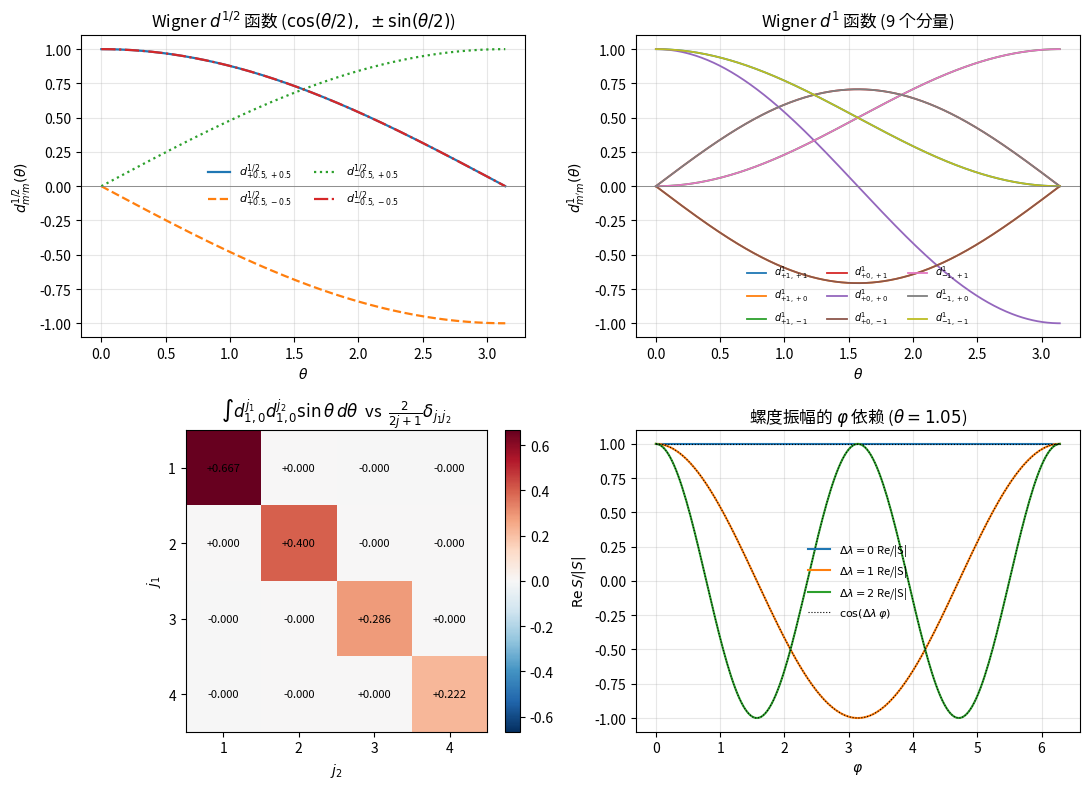

Reproduce this figure in Python.
#!/usr/bin/env python3
# -*- coding: utf-8 -*-
"""
ch06_wignerD.py
===============

第 6 章 数值实验: Wigner d^j_{m'm}(theta) 函数, 正交性验证, 螺度振幅 phi 因子.

(a) 计算 j ∈ {1/2, 1, 3/2, 2} 的所有 d^j_{m'm}(theta).
(b) 验证正交关系
        ∫_0^pi d^j_{m'm}(theta) d^j_{m''m}(theta) sin(theta) dtheta
            = 2/(2j+1) * delta_{m'm''}.
(c) 螺度振幅 phi 因子: 验证 <lc ld|S|la lb> 在玩具模型下确实呈
        ~ exp(i Δλ phi),   Δλ = la - lb - lc + ld.

输出:
    figures/ch06_wignerD.pdf
"""

import os
import numpy as np
import matplotlib
matplotlib.rcParams["text.usetex"] = False
import matplotlib.pyplot as plt
from math import factorial, sqrt
from scipy.integrate import quad


# ---------- Wigner small-d via the explicit sum (real-valued) ----------
def wigner_d(j, mp, m, theta):
    """d^j_{m' m}(theta) -- Wigner small-d, j 可半整数."""
    # j, mp, m 用 2*整数 表示以避免半整数浮点失误
    two_j  = int(round(2 * j))
    two_mp = int(round(2 * mp))
    two_m  = int(round(2 * m))
    # 整数化的阶乘参数
    a = (two_j + two_mp) // 2
    b = (two_j - two_mp) // 2
    c = (two_j + two_m)  // 2
    d = (two_j - two_m)  // 2
    pref = sqrt(factorial(a) * factorial(b) * factorial(c) * factorial(d))
    c2 = np.cos(theta / 2.0)
    s2 = np.sin(theta / 2.0)
    # k 范围: max(0, m-m') <= k <= min(j+m, j-m')
    k_min = max(0, (two_m - two_mp) // 2)
    k_max = min((two_j + two_m) // 2, (two_j - two_mp) // 2)
    out = np.zeros_like(np.asarray(theta, dtype=float))
    for k in range(k_min, k_max + 1):
        denom = (factorial(k) * factorial((two_j + two_m) // 2 - k)
                 * factorial((two_mp - two_m) // 2 + k)
                 * factorial((two_j - two_mp) // 2 - k))
        sign = (-1) ** ((two_mp - two_m) // 2 + k)
        p1 = (2 * two_j + two_m - two_mp - 4 * k) // 2  # cos(θ/2) 幂: 2j+m-m'-2k
        p2 = ((two_mp - two_m) // 2 + 2 * k)             # sin(θ/2) 幂: m'-m+2k
        out = out + sign / denom * c2**p1 * s2**p2
    return pref * out


# ---------- (a) 绘 d^{1/2}, d^1 ----------
theta = np.linspace(0, np.pi, 401)

fig = plt.figure(figsize=(11, 8))
ax1 = fig.add_subplot(2, 2, 1)
for mp, m, ls in [(0.5, 0.5, "-"), (0.5, -0.5, "--"),
                  (-0.5, 0.5, ":"), (-0.5, -0.5, "-.")]:
    ax1.plot(theta, wigner_d(0.5, mp, m, theta), ls,
             lw=1.6, label=fr"$d^{{1/2}}_{{{mp:+.1f},{m:+.1f}}}$")
ax1.set_xlabel(r"$\theta$"); ax1.set_ylabel(r"$d^{1/2}_{m'm}(\theta)$")
ax1.set_title(r"Wigner $d^{1/2}$ 函数 ($\cos(\theta/2),\ \pm\sin(\theta/2)$)")
ax1.axhline(0, color="gray", lw=0.6); ax1.grid(alpha=0.3)
ax1.legend(frameon=False, fontsize=8, ncol=2)

ax2 = fig.add_subplot(2, 2, 2)
mvals1 = [1, 0, -1]
for mp in mvals1:
    for m in mvals1:
        ax2.plot(theta, wigner_d(1, mp, m, theta),
                 lw=1.3, label=fr"$d^{{1}}_{{{mp:+d},{m:+d}}}$")
ax2.set_xlabel(r"$\theta$"); ax2.set_ylabel(r"$d^{1}_{m'm}(\theta)$")
ax2.set_title(r"Wigner $d^{1}$ 函数 (9 个分量)")
ax2.axhline(0, color="gray", lw=0.6); ax2.grid(alpha=0.3)
ax2.legend(frameon=False, fontsize=7, ncol=3, loc="lower center")


# ---------- (b) 正交性验证 ----------
# 标准正交关系 (固定 m', m, 在 j 上正交):
#     ∫_0^pi d^{j1}_{m'm}(θ) d^{j2}_{m'm}(θ) sin θ dθ = 2/(2 j1 + 1) δ_{j1 j2}.
# 我们枚举 (m', m) 公共允许的 j ∈ {1/2, 1, 3/2, 2}, 计算 (j1, j2) 矩阵.
def orthogonality_matrix_j(mp, m, jlist):
    """返回 (j1, j2) inner-product 矩阵, 期望对角为 2/(2j+1) * δ_{j1j2}."""
    n = len(jlist)
    M = np.zeros((n, n))
    for i, j1 in enumerate(jlist):
        for k, j2 in enumerate(jlist):
            if j1 < max(abs(mp), abs(m)) or j2 < max(abs(mp), abs(m)):
                continue
            f = lambda th, j1=j1, j2=j2: (wigner_d(j1, mp, m, th)
                                          * wigner_d(j2, mp, m, th)
                                          * np.sin(th))
            M[i, k], _ = quad(f, 0, np.pi, limit=200)
    expect = np.diag([2.0 / (2 * j + 1) if j >= max(abs(mp), abs(m))
                      else 0.0 for j in jlist])
    return M, expect


# 整数 j 取 (m', m) = (1, 0); 半整数 j 取 (m', m) = (1/2, 1/2)
jlist_int  = [1.0, 2.0, 3.0, 4.0]
jlist_half = [0.5, 1.5, 2.5, 3.5]
M_int, E_int = orthogonality_matrix_j(1, 0, jlist_int)
M_h,   E_h   = orthogonality_matrix_j(0.5, 0.5, jlist_half)
err_int  = np.max(np.abs(M_int - E_int))
err_half = np.max(np.abs(M_h   - E_h))
print(f"[orthogonality int  j (m'=1, m=0)] max |num - exp| = {err_int:.3e}")
print(f"[orthogonality half j (m'=m=1/2)]  max |num - exp| = {err_half:.3e}")

# 把整数 j 矩阵作热图; 在格子里同时标注 数值 / 解析
ax3 = fig.add_subplot(2, 2, 3)
diag_max = max(2.0/(2*j+1) for j in jlist_int)
im = ax3.imshow(M_int, cmap="RdBu_r", vmin=-diag_max, vmax=diag_max)
labels_j = [f"{int(j)}" for j in jlist_int]
ax3.set_xticks(range(len(jlist_int))); ax3.set_xticklabels(labels_j)
ax3.set_yticks(range(len(jlist_int))); ax3.set_yticklabels(labels_j)
ax3.set_xlabel(r"$j_2$"); ax3.set_ylabel(r"$j_1$")
ax3.set_title(r"$\int d^{j_1}_{1,0} d^{j_2}_{1,0}\sin\theta\,d\theta$"
              r"  vs  $\frac{2}{2j+1}\delta_{j_1 j_2}$")
for i in range(len(jlist_int)):
    for k in range(len(jlist_int)):
        ax3.text(k, i, f"{M_int[i,k]:+.3f}", ha="center", va="center",
                 fontsize=8, color="black")
plt.colorbar(im, ax=ax3, fraction=0.046, pad=0.04)


# ---------- (c) 螺度振幅 phi 因子玩具模型 ----------
# 玩具 S 矩阵: S(la, lb -> lc, ld) = f(theta) * exp(i (la-lb-lc+ld) phi)
# 我们用 d^j 函数构造 f(theta) (没有物理模型, 只测 phi 行为)
def toy_helicity_S(la, lb, lc, ld, theta, phi, j_max=2):
    dlam = la - lb
    dlam_p = lc - ld
    # f(theta) = sum_j (2j+1)/(4pi) * d^j_{dlam_p, dlam}(theta)
    f = 0.0 + 0j
    for j2 in range(int(2*max(abs(dlam), abs(dlam_p))), 2*j_max + 1, 1):
        j = j2 / 2.0
        if (2*j) % 2 != (2*abs(dlam)) % 2:
            continue
        f = f + (2*j + 1) / (4*np.pi) * wigner_d(j, dlam_p, dlam, theta)
    Delta_lambda = la - lb - lc + ld
    return f * np.exp(1j * Delta_lambda * phi)


phis = np.linspace(0, 2*np.pi, 200)
theta0 = np.pi / 3   # 任选一个 θ

ax4 = fig.add_subplot(2, 2, 4)

# no-flip:  la=1/2, lb=1/2, lc=1/2, ld=1/2  =>  Δλ = 1/2 - 1/2 - 1/2 + 1/2 = 0
S_noflip = np.array([toy_helicity_S(0.5, 0.5, 0.5, 0.5, theta0, ph) for ph in phis])
# single-flip: la=1/2, lb=1/2, lc=-1/2, ld=1/2 => Δλ = 1/2 - 1/2 - (-1/2) + 1/2 = 1
S_flip1  = np.array([toy_helicity_S(0.5, 0.5, -0.5, 0.5, theta0, ph) for ph in phis])
# double-flip: la=1/2, lb=-1/2, lc=-1/2, ld=1/2 => Δλ = 1/2 - (-1/2) - (-1/2) + 1/2 = 2
S_flip2  = np.array([toy_helicity_S(0.5, -0.5, -0.5, 0.5, theta0, ph) for ph in phis])

ax4.plot(phis, np.real(S_noflip)/np.abs(S_noflip[0]), label=r"$\Delta\lambda=0$ Re/|S|",
         lw=1.5)
ax4.plot(phis, np.real(S_flip1)/np.abs(S_flip1[0]),  label=r"$\Delta\lambda=1$ Re/|S|",
         lw=1.5)
ax4.plot(phis, np.real(S_flip2)/np.abs(S_flip2[0]),  label=r"$\Delta\lambda=2$ Re/|S|",
         lw=1.5)
# 解析期望: cos(Δλ φ)
ax4.plot(phis, np.cos(0*phis), 'k:', lw=0.8)
ax4.plot(phis, np.cos(1*phis), 'k:', lw=0.8)
ax4.plot(phis, np.cos(2*phis), 'k:', lw=0.8, label=r"$\cos(\Delta\lambda\,\varphi)$")
ax4.set_xlabel(r"$\varphi$"); ax4.set_ylabel(r"$\mathrm{Re}\,S/|S|$")
ax4.set_title(rf"螺度振幅的 $\varphi$ 依赖 ($\theta={theta0:.2f}$)")
ax4.legend(frameon=False, fontsize=8); ax4.grid(alpha=0.3)

# 数值验证: 提取相位斜率
def fit_phase_slope(S, phis):
    ang = np.unwrap(np.angle(S))
    p = np.polyfit(phis, ang, 1)
    return p[0]
slope0 = fit_phase_slope(S_noflip, phis)
slope1 = fit_phase_slope(S_flip1, phis)
slope2 = fit_phase_slope(S_flip2, phis)
print(f"[phi factor] slopes: Δλ=0 -> {slope0:+.4f},  "
      f"Δλ=1 -> {slope1:+.4f},  Δλ=2 -> {slope2:+.4f}")

fig.tight_layout()
os.makedirs("figures", exist_ok=True)
fig.savefig("figures/ch06_wignerD.pdf", bbox_inches="tight")
plt.close(fig)
print("Done. Figure saved to figures/ch06_wignerD.pdf")
